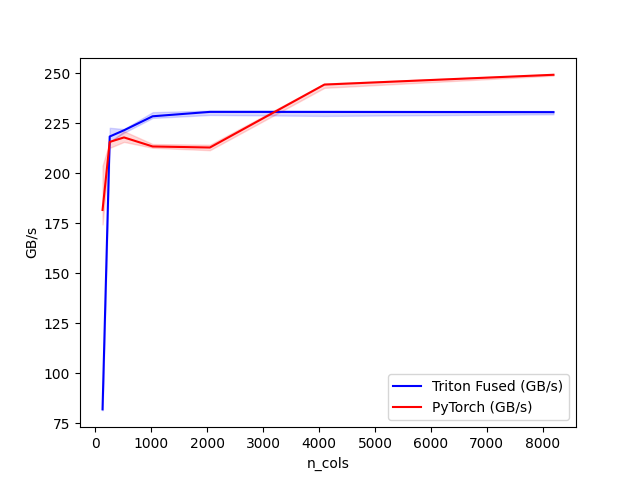

Data behind this chart, as committed beside it:
n_cols, Triton Fused (GB/s), PyTorch (GB/s)
128, 81.84, 181.5
256, 218.3, 215.6
512, 221.4, 217.8
1024, 228.4, 213.3
2048, 230.6, 212.8
4096, 230.6, 244.3
8192, 230.5, 249.2
